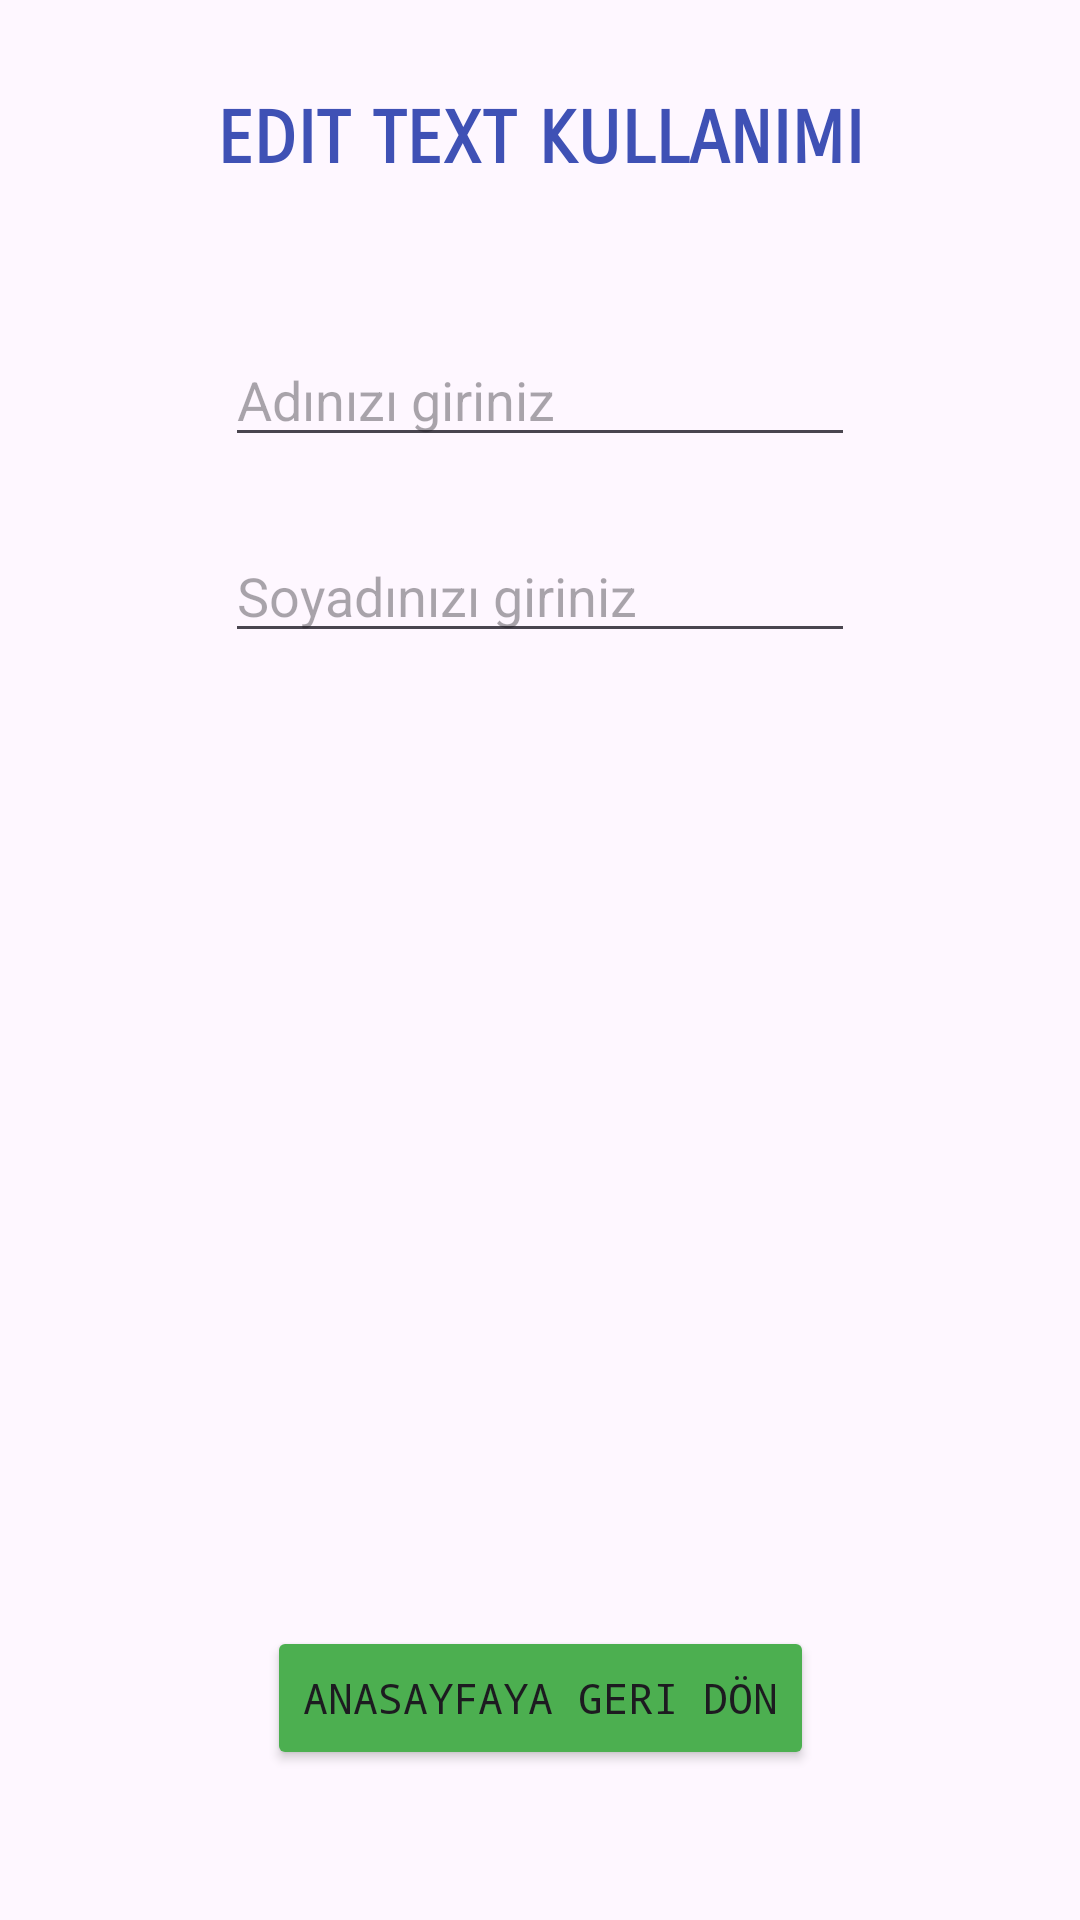

Layout XML and referenced resources for this Android screen:
<!-- AndroidManifest.xml: application theme Theme.ComponentApplication -->
<!-- res/layout/fragment_edit_text.xml -->
<?xml version="1.0" encoding="utf-8"?>
<androidx.constraintlayout.widget.ConstraintLayout xmlns:android="http://schemas.android.com/apk/res/android"
    xmlns:app="http://schemas.android.com/apk/res-auto"
    xmlns:tools="http://schemas.android.com/tools"
    android:layout_width="match_parent"
    android:layout_height="match_parent"
    tools:context=".EditTextFragment">

    <TextView
        android:id="@+id/textViewET"
        android:layout_width="wrap_content"
        android:layout_height="wrap_content"
        android:layout_marginTop="32dp"
        android:fontFamily="sans-serif-smallcaps"
        android:text="EDIT TEXT KULLANIMI"
        android:textColor="#3F51B5"
        android:textSize="24sp"
        android:textStyle="bold"
        app:layout_constraintEnd_toEndOf="parent"
        app:layout_constraintStart_toStartOf="parent"
        app:layout_constraintTop_toTopOf="parent" />

    <EditText
        android:id="@+id/editTextText"
        android:layout_width="wrap_content"
        android:layout_height="wrap_content"
        android:layout_marginTop="50dp"
        android:ems="10"
        android:hint="Adınızı giriniz"
        android:inputType="text"
        app:layout_constraintEnd_toEndOf="parent"
        app:layout_constraintStart_toStartOf="parent"
        app:layout_constraintTop_toBottomOf="@+id/textViewET" />

    <EditText
        android:id="@+id/editTextText2"
        android:layout_width="wrap_content"
        android:layout_height="wrap_content"
        android:layout_marginTop="24dp"
        android:ems="10"
        android:hint="Soyadınızı giriniz"
        android:inputType="text"
        app:layout_constraintEnd_toEndOf="parent"
        app:layout_constraintStart_toStartOf="parent"
        app:layout_constraintTop_toBottomOf="@+id/editTextText" />

    <Button
        android:id="@+id/buttonAnasayfayaDon"
        android:layout_width="wrap_content"
        android:layout_height="wrap_content"
        android:layout_marginBottom="50dp"
        android:backgroundTint="#4CAF50"
        android:fontFamily="monospace"
        android:text="Anasayfaya Geri Dön"
        app:layout_constraintBottom_toBottomOf="parent"
        app:layout_constraintEnd_toEndOf="parent"
        app:layout_constraintStart_toStartOf="parent" />
</androidx.constraintlayout.widget.ConstraintLayout>
<!-- resources referenced by this layout -->
<resources>
  <style name="Theme.ComponentApplication" parent="Base.Theme.ComponentApplication" />
  <style name="Base.Theme.ComponentApplication" parent="Theme.Material3.DayNight.NoActionBar">
          
          
      </style>
</resources>
